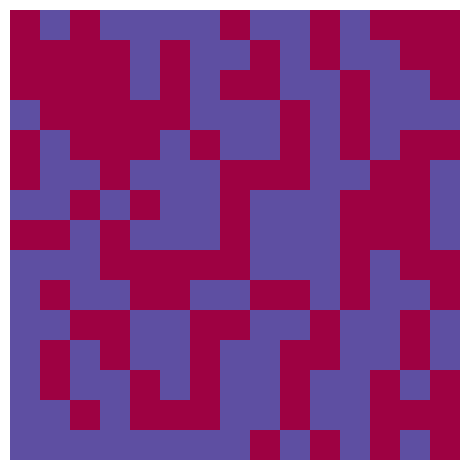

The matplotlib source for this figure:
#Autor: Pablo Gullith
#Bibliotecas
import numpy as np
import matplotlib.pyplot as plt
from matplotlib.animation import FuncAnimation

class Ising(object):
    J = 1 #Constante de interação
    h = 0
    L = 15
    k_B = 1
    T = 2.0 #Temperatura 
    iterate = 100000 #Número de interações
    ic = 0 
    lattice = np.random.choice([1,-1],size=[L,L])
    
    def magnetizacao(self,lattice):
        
        return np.sum(lattice)/self.L

    def metropolis(self,change_E,y,x,lattice,T):
        
        r = np.random.random()
        if r < np.exp(change_E/(self.k_B*T)):
            lattice[y,x] = -lattice[y,x]
        
        return lattice

    def deltaEnergia(self,y,x):
        
        per = np.empty([self.L+2,self.L+2],dtype=int) 
        per[1:self.L+1,1:self.L+1] = self.lattice
        per[0,1:self.L+1] = self.lattice[self.L-1]
        per[self.L+1,1:self.L+1] = self.lattice[0]
        per[1:self.L+1,0] = self.lattice[:,self.L-1]
        per[1:self.L+1,self.L+1] = self.lattice[:,0]
        
        X = x+1
        Y = y+1
        S_j = per[Y-1,X]+per[Y+1,X]+per[Y,X+1]+per[Y,X-1]
        h_i = self.J*S_j + self.h
        return -2*self.lattice[y,x]*h_i

    
            
    def loop_continuo(self):
        
        while self.ic < self.iterate:
            self.ic += 1
            yield self.ic 

    def atualizar(self,loop_continuo):
               
        y,x = np.random.randint(self.L),np.random.randint(self.L) 
        change_E = self.deltaEnergia(y,x)
        self.lattice = self.metropolis(change_E,y,x,self.lattice,self.T)
        self.im.set_array(self.lattice)

    def animacao(self):
                
        fig = plt.figure()        
        self.im = plt.imshow(self.lattice,interpolation="nearest",animated=1,cmap = plt.cm.Spectral)
        plt.axis('off')
        anim = FuncAnimation(fig,self.atualizar,self.loop_continuo,interval=10,repeat=0)
        plt.tight_layout()     
        plt.show(block=1)

if __name__ == "__main__":
    sim = Ising()  
    sim.animacao()  
	
	
#O que acontece aqui é que quando a temperatura excede a temperatura critíca, o alinhamento global desaparece,
#mas o alinhamento local (ou seja, aglomeração) permanece. Os  aglomerados  são eliminados apenas por flutuações 
#térmicas quando a temperatura é significativamente maior que a temperatura crítica. 	
